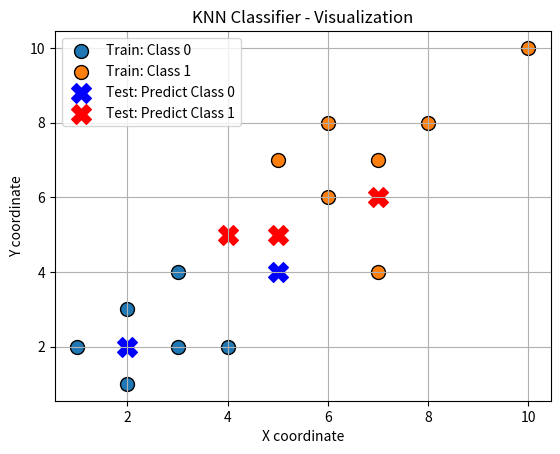

Recreate this plot in Python.
from collections import Counter
import numpy as np

class KNN_Classifier:
    
    def __init__(self, k=1, distance_func=None):
        self.X_train = None
        self.y_train = None
        self.distance_func = distance_func or self.euclidean_distance
        self.k = k
        
        if self.k <= 0:
            raise ValueError("k must be a positive integer.")
    
    def euclidean_distance(self, x1, x2):
        return np.linalg.norm(x1 - x2)
        
    def fit(self, X_train, y_train):
        if len(X_train) != len(y_train):
            raise ValueError("Number of training samples and labels must match.")
        
        if len(X_train) == 0:
            raise ValueError("Training data cannot be empty.")

        # Store the training points
        self.X_train = X_train
        self.y_train = y_train
        
        if self.k > len(self.X_train):
            self.k = len(self.X_train)
    
    def predict(self, X_test):
        if self.X_train is None or self.y_train is None:
            raise ValueError("You must fit the model before predicting.")

        if len(X_test) == 0:
            raise ValueError("X_test cannot be empty.")

        predictions = []
        
        # Iterate over each test sample (to predict)
        for test_sample in X_test:
            distances = []
            
            # Iterate over each train sample (to compute distance with the test sample)
            for train_sample, train_sample_label in zip(self.X_train, self.y_train):
                dist = self.distance_func(test_sample, train_sample)
                distances.append((dist, train_sample_label))
            
            # Get the k smallest distances
            distances.sort(key=lambda x: x[0])
            k_neighbors = [label for (_, label) in distances[:self.k]]
            
            # Make a Majority vote for the prediction
            most_common = Counter(k_neighbors).most_common(1)[0][0]
            predictions.append(most_common)
        
        return predictions
    
def visualize_example(k=1):
    
    import matplotlib.pyplot as plt

    # Training Points
    X_train = np.array([
        # Class 0 (6 points)
        [1, 2], [2, 3], [3, 4],
        [4, 2], [2, 1], [3, 2],
        # Class 1 (7 points)
        [6, 6], [7, 7], [8, 8],
        [5, 7], [6, 8], [7, 4], [10, 10]
    ])

    y_train = [
        # Class 0 (6 points)
        0, 0, 0, 0, 0, 0,
        # Class 1 (7 points)
        1, 1, 1, 1, 1, 1, 1
    ]

    # Test Points
    X_test = np.array([[2, 2], [5, 5], [4, 5], [5, 4], [7, 6]])

    # Fitting the model and predict
    KNN = KNN_Classifier(k=k)
    KNN.fit(X_train, y_train)
    predictions = KNN.predict(X_test)
    print("Predictions:", predictions)

    # Visualization
    colors = ['blue', 'red']
    labels = ['Class 0', 'Class 1']

    for label in np.unique(y_train):
        plt.scatter(X_train[y_train == label, 0], X_train[y_train == label, 1], label=f"Train: {labels[label]}", s=100, edgecolors='k')

    shown_labels = set()
    for i, point in enumerate(X_test):
        pred_label = predictions[i]
        if pred_label not in shown_labels:
            plt.scatter(point[0], point[1], marker='X', color=colors[pred_label], s=200, label=f"Test: Predict {labels[pred_label]}")
            shown_labels.add(pred_label)
        else:
            plt.scatter(point[0], point[1], marker='X', color=colors[pred_label], s=200)

    plt.legend()
    plt.title("KNN Classifier - Visualization")
    plt.xlabel("X coordinate")
    plt.ylabel("Y coordinate")
    plt.grid(True)
    plt.show()
    
visualize_example(k=3)